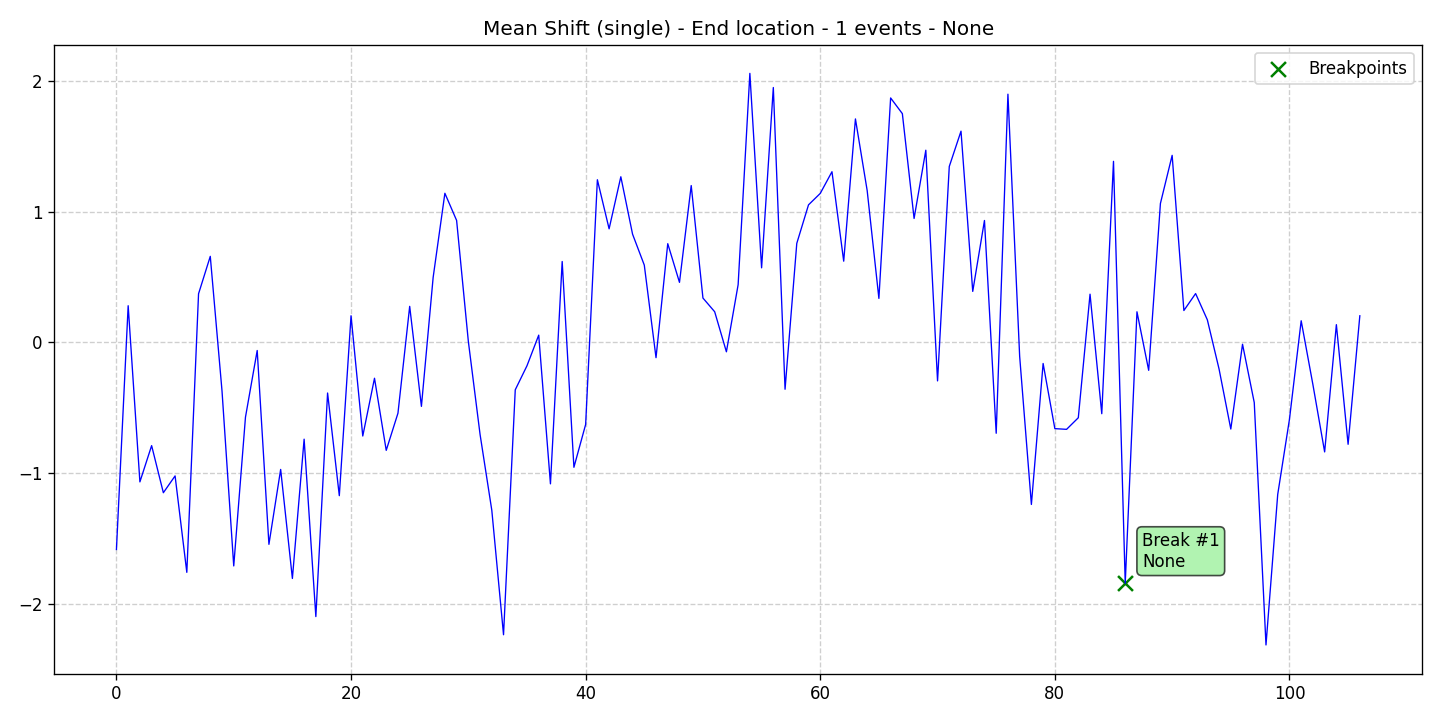

The file beside this chart, header and first rows:
data, stationary, det_lin_up, det_lin_down, det_quad, det_cubic, det_exp, det_damped, stoc_trend, volatility, single_seas, multiple_seas, point_anom_single, point_anom_multi, collect_anom, context_anom, mean_shift, var_shift, trend_shift, date, is_break, is_anomaly, is_multi, location_beginning
-1.581, 0, 0, 0, 0, 0, 0, 0, 0, 0, 0, 0, 0, 0, 0, 0, 1, 0, 0, 2020-01-01, 0, 0, 0, 0
0.2804, 0, 0, 0, 0, 0, 0, 0, 0, 0, 0, 0, 0, 0, 0, 0, 1, 0, 0, 2020-01-02, 0, 0, 0, 0
-1.065, 0, 0, 0, 0, 0, 0, 0, 0, 0, 0, 0, 0, 0, 0, 0, 1, 0, 0, 2020-01-03, 0, 0, 0, 0
-0.7879, 0, 0, 0, 0, 0, 0, 0, 0, 0, 0, 0, 0, 0, 0, 0, 1, 0, 0, 2020-01-04, 0, 0, 0, 0
-1.148, 0, 0, 0, 0, 0, 0, 0, 0, 0, 0, 0, 0, 0, 0, 0, 1, 0, 0, 2020-01-05, 0, 0, 0, 0
-1.019, 0, 0, 0, 0, 0, 0, 0, 0, 0, 0, 0, 0, 0, 0, 0, 1, 0, 0, 2020-01-06, 0, 0, 0, 0
-1.756, 0, 0, 0, 0, 0, 0, 0, 0, 0, 0, 0, 0, 0, 0, 0, 1, 0, 0, 2020-01-07, 0, 0, 0, 0
0.3717, 0, 0, 0, 0, 0, 0, 0, 0, 0, 0, 0, 0, 0, 0, 0, 1, 0, 0, 2020-01-08, 0, 0, 0, 0
0.6575, 0, 0, 0, 0, 0, 0, 0, 0, 0, 0, 0, 0, 0, 0, 0, 1, 0, 0, 2020-01-09, 0, 0, 0, 0
-0.37, 0, 0, 0, 0, 0, 0, 0, 0, 0, 0, 0, 0, 0, 0, 0, 1, 0, 0, 2020-01-10, 0, 0, 0, 0
-1.707, 0, 0, 0, 0, 0, 0, 0, 0, 0, 0, 0, 0, 0, 0, 0, 1, 0, 0, 2020-01-11, 0, 0, 0, 0
-0.5707, 0, 0, 0, 0, 0, 0, 0, 0, 0, 0, 0, 0, 0, 0, 0, 1, 0, 0, 2020-01-12, 0, 0, 0, 0
-0.06143, 0, 0, 0, 0, 0, 0, 0, 0, 0, 0, 0, 0, 0, 0, 0, 1, 0, 0, 2020-01-13, 0, 0, 0, 0
-1.542, 0, 0, 0, 0, 0, 0, 0, 0, 0, 0, 0, 0, 0, 0, 0, 1, 0, 0, 2020-01-14, 0, 0, 0, 0
-0.9698, 0, 0, 0, 0, 0, 0, 0, 0, 0, 0, 0, 0, 0, 0, 0, 1, 0, 0, 2020-01-15, 0, 0, 0, 0
-1.802, 0, 0, 0, 0, 0, 0, 0, 0, 0, 0, 0, 0, 0, 0, 0, 1, 0, 0, 2020-01-16, 0, 0, 0, 0
-0.7386, 0, 0, 0, 0, 0, 0, 0, 0, 0, 0, 0, 0, 0, 0, 0, 1, 0, 0, 2020-01-17, 0, 0, 0, 0
-2.093, 0, 0, 0, 0, 0, 0, 0, 0, 0, 0, 0, 0, 0, 0, 0, 1, 0, 0, 2020-01-18, 0, 0, 0, 0
-0.3861, 0, 0, 0, 0, 0, 0, 0, 0, 0, 0, 0, 0, 0, 0, 0, 1, 0, 0, 2020-01-19, 0, 0, 0, 0
-1.17, 0, 0, 0, 0, 0, 0, 0, 0, 0, 0, 0, 0, 0, 0, 0, 1, 0, 0, 2020-01-20, 0, 0, 0, 0
0.2039, 0, 0, 0, 0, 0, 0, 0, 0, 0, 0, 0, 0, 0, 0, 0, 1, 0, 0, 2020-01-21, 0, 0, 0, 0
-0.7145, 0, 0, 0, 0, 0, 0, 0, 0, 0, 0, 0, 0, 0, 0, 0, 1, 0, 0, 2020-01-22, 0, 0, 0, 0
-0.2734, 0, 0, 0, 0, 0, 0, 0, 0, 0, 0, 0, 0, 0, 0, 0, 1, 0, 0, 2020-01-23, 0, 0, 0, 0
-0.8239, 0, 0, 0, 0, 0, 0, 0, 0, 0, 0, 0, 0, 0, 0, 0, 1, 0, 0, 2020-01-24, 0, 0, 0, 0
-0.5402, 0, 0, 0, 0, 0, 0, 0, 0, 0, 0, 0, 0, 0, 0, 0, 1, 0, 0, 2020-01-25, 0, 0, 0, 0
0.2756, 0, 0, 0, 0, 0, 0, 0, 0, 0, 0, 0, 0, 0, 0, 0, 1, 0, 0, 2020-01-26, 0, 0, 0, 0
-0.4881, 0, 0, 0, 0, 0, 0, 0, 0, 0, 0, 0, 0, 0, 0, 0, 1, 0, 0, 2020-01-27, 0, 0, 0, 0
0.497, 0, 0, 0, 0, 0, 0, 0, 0, 0, 0, 0, 0, 0, 0, 0, 1, 0, 0, 2020-01-28, 0, 0, 0, 0
1.139, 0, 0, 0, 0, 0, 0, 0, 0, 0, 0, 0, 0, 0, 0, 0, 1, 0, 0, 2020-01-29, 0, 0, 0, 0
0.9318, 0, 0, 0, 0, 0, 0, 0, 0, 0, 0, 0, 0, 0, 0, 0, 1, 0, 0, 2020-01-30, 0, 0, 0, 0
0.008343, 0, 0, 0, 0, 0, 0, 0, 0, 0, 0, 0, 0, 0, 0, 0, 1, 0, 0, 2020-01-31, 0, 0, 0, 0
-0.7025, 0, 0, 0, 0, 0, 0, 0, 0, 0, 0, 0, 0, 0, 0, 0, 1, 0, 0, 2020-02-01, 0, 0, 0, 0
-1.282, 0, 0, 0, 0, 0, 0, 0, 0, 0, 0, 0, 0, 0, 0, 0, 1, 0, 0, 2020-02-02, 0, 0, 0, 0
-2.232, 0, 0, 0, 0, 0, 0, 0, 0, 0, 0, 0, 0, 0, 0, 0, 1, 0, 0, 2020-02-03, 0, 0, 0, 0
-0.3616, 0, 0, 0, 0, 0, 0, 0, 0, 0, 0, 0, 0, 0, 0, 0, 1, 0, 0, 2020-02-04, 0, 0, 0, 0
-0.1778, 0, 0, 0, 0, 0, 0, 0, 0, 0, 0, 0, 0, 0, 0, 0, 1, 0, 0, 2020-02-05, 0, 0, 0, 0
0.05583, 0, 0, 0, 0, 0, 0, 0, 0, 0, 0, 0, 0, 0, 0, 0, 1, 0, 0, 2020-02-06, 0, 0, 0, 0
-1.08, 0, 0, 0, 0, 0, 0, 0, 0, 0, 0, 0, 0, 0, 0, 0, 1, 0, 0, 2020-02-07, 0, 0, 0, 0
0.6181, 0, 0, 0, 0, 0, 0, 0, 0, 0, 0, 0, 0, 0, 0, 0, 1, 0, 0, 2020-02-08, 0, 0, 0, 0
-0.9533, 0, 0, 0, 0, 0, 0, 0, 0, 0, 0, 0, 0, 0, 0, 0, 1, 0, 0, 2020-02-09, 0, 0, 0, 0
-0.6264, 0, 0, 0, 0, 0, 0, 0, 0, 0, 0, 0, 0, 0, 0, 0, 1, 0, 0, 2020-02-10, 0, 0, 0, 0
1.243, 0, 0, 0, 0, 0, 0, 0, 0, 0, 0, 0, 0, 0, 0, 0, 1, 0, 0, 2020-02-11, 0, 0, 0, 0
0.8677, 0, 0, 0, 0, 0, 0, 0, 0, 0, 0, 0, 0, 0, 0, 0, 1, 0, 0, 2020-02-12, 0, 0, 0, 0
1.265, 0, 0, 0, 0, 0, 0, 0, 0, 0, 0, 0, 0, 0, 0, 0, 1, 0, 0, 2020-02-13, 0, 0, 0, 0
0.827, 0, 0, 0, 0, 0, 0, 0, 0, 0, 0, 0, 0, 0, 0, 0, 1, 0, 0, 2020-02-14, 0, 0, 0, 0
0.5907, 0, 0, 0, 0, 0, 0, 0, 0, 0, 0, 0, 0, 0, 0, 0, 1, 0, 0, 2020-02-15, 0, 0, 0, 0
-0.1163, 0, 0, 0, 0, 0, 0, 0, 0, 0, 0, 0, 0, 0, 0, 0, 1, 0, 0, 2020-02-16, 0, 0, 0, 0
0.7543, 0, 0, 0, 0, 0, 0, 0, 0, 0, 0, 0, 0, 0, 0, 0, 1, 0, 0, 2020-02-17, 0, 0, 0, 0
0.4589, 0, 0, 0, 0, 0, 0, 0, 0, 0, 0, 0, 0, 0, 0, 0, 1, 0, 0, 2020-02-18, 0, 0, 0, 0
1.198, 0, 0, 0, 0, 0, 0, 0, 0, 0, 0, 0, 0, 0, 0, 0, 1, 0, 0, 2020-02-19, 0, 0, 0, 0
0.3391, 0, 0, 0, 0, 0, 0, 0, 0, 0, 0, 0, 0, 0, 0, 0, 1, 0, 0, 2020-02-20, 0, 0, 0, 0
0.2345, 0, 0, 0, 0, 0, 0, 0, 0, 0, 0, 0, 0, 0, 0, 0, 1, 0, 0, 2020-02-21, 0, 0, 0, 0
-0.0713, 0, 0, 0, 0, 0, 0, 0, 0, 0, 0, 0, 0, 0, 0, 0, 1, 0, 0, 2020-02-22, 0, 0, 0, 0
0.4412, 0, 0, 0, 0, 0, 0, 0, 0, 0, 0, 0, 0, 0, 0, 0, 1, 0, 0, 2020-02-23, 0, 0, 0, 0
2.055, 0, 0, 0, 0, 0, 0, 0, 0, 0, 0, 0, 0, 0, 0, 0, 1, 0, 0, 2020-02-24, 0, 0, 0, 0
0.5699, 0, 0, 0, 0, 0, 0, 0, 0, 0, 0, 0, 0, 0, 0, 0, 1, 0, 0, 2020-02-25, 0, 0, 0, 0
1.947, 0, 0, 0, 0, 0, 0, 0, 0, 0, 0, 0, 0, 0, 0, 0, 1, 0, 0, 2020-02-26, 0, 0, 0, 0
-0.3574, 0, 0, 0, 0, 0, 0, 0, 0, 0, 0, 0, 0, 0, 0, 0, 1, 0, 0, 2020-02-27, 0, 0, 0, 0
0.7567, 0, 0, 0, 0, 0, 0, 0, 0, 0, 0, 0, 0, 0, 0, 0, 1, 0, 0, 2020-02-28, 0, 0, 0, 0
1.051, 0, 0, 0, 0, 0, 0, 0, 0, 0, 0, 0, 0, 0, 0, 0, 1, 0, 0, 2020-02-29, 0, 0, 0, 0
... 47 more rows
